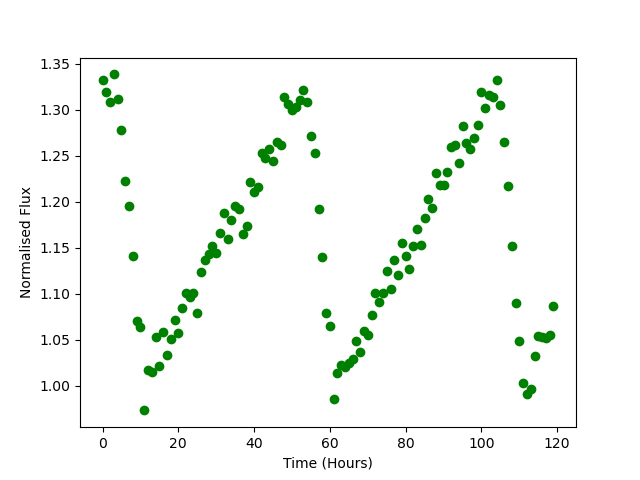

Data behind this chart, as committed beside it:
Time, Flux
0.0, 1.332
1.0, 1.32
2.0, 1.309
3.0, 1.338
4.0, 1.312
5.0, 1.278
6.0, 1.222
7.0, 1.195
8.0, 1.141
9.0, 1.071
10.0, 1.064
11.0, 0.9731
12.0, 1.017
13.0, 1.015
14.0, 1.053
15.0, 1.022
16.0, 1.058
17.0, 1.034
18.0, 1.05
19.0, 1.071
20.0, 1.057
21.0, 1.084
22.0, 1.101
23.0, 1.096
24.0, 1.1
25.0, 1.079
26.0, 1.123
27.0, 1.137
28.0, 1.143
29.0, 1.152
30.0, 1.144
31.0, 1.166
32.0, 1.187
33.0, 1.159
34.0, 1.18
35.0, 1.195
36.0, 1.192
37.0, 1.165
38.0, 1.174
39.0, 1.221
40.0, 1.211
41.0, 1.215
42.0, 1.252
43.0, 1.247
44.0, 1.257
45.0, 1.244
46.0, 1.265
47.0, 1.261
48.0, 1.314
49.0, 1.306
50.0, 1.3
51.0, 1.303
52.0, 1.31
53.0, 1.321
54.0, 1.308
55.0, 1.271
56.0, 1.253
57.0, 1.192
58.0, 1.14
59.0, 1.079
... 60 more rows
